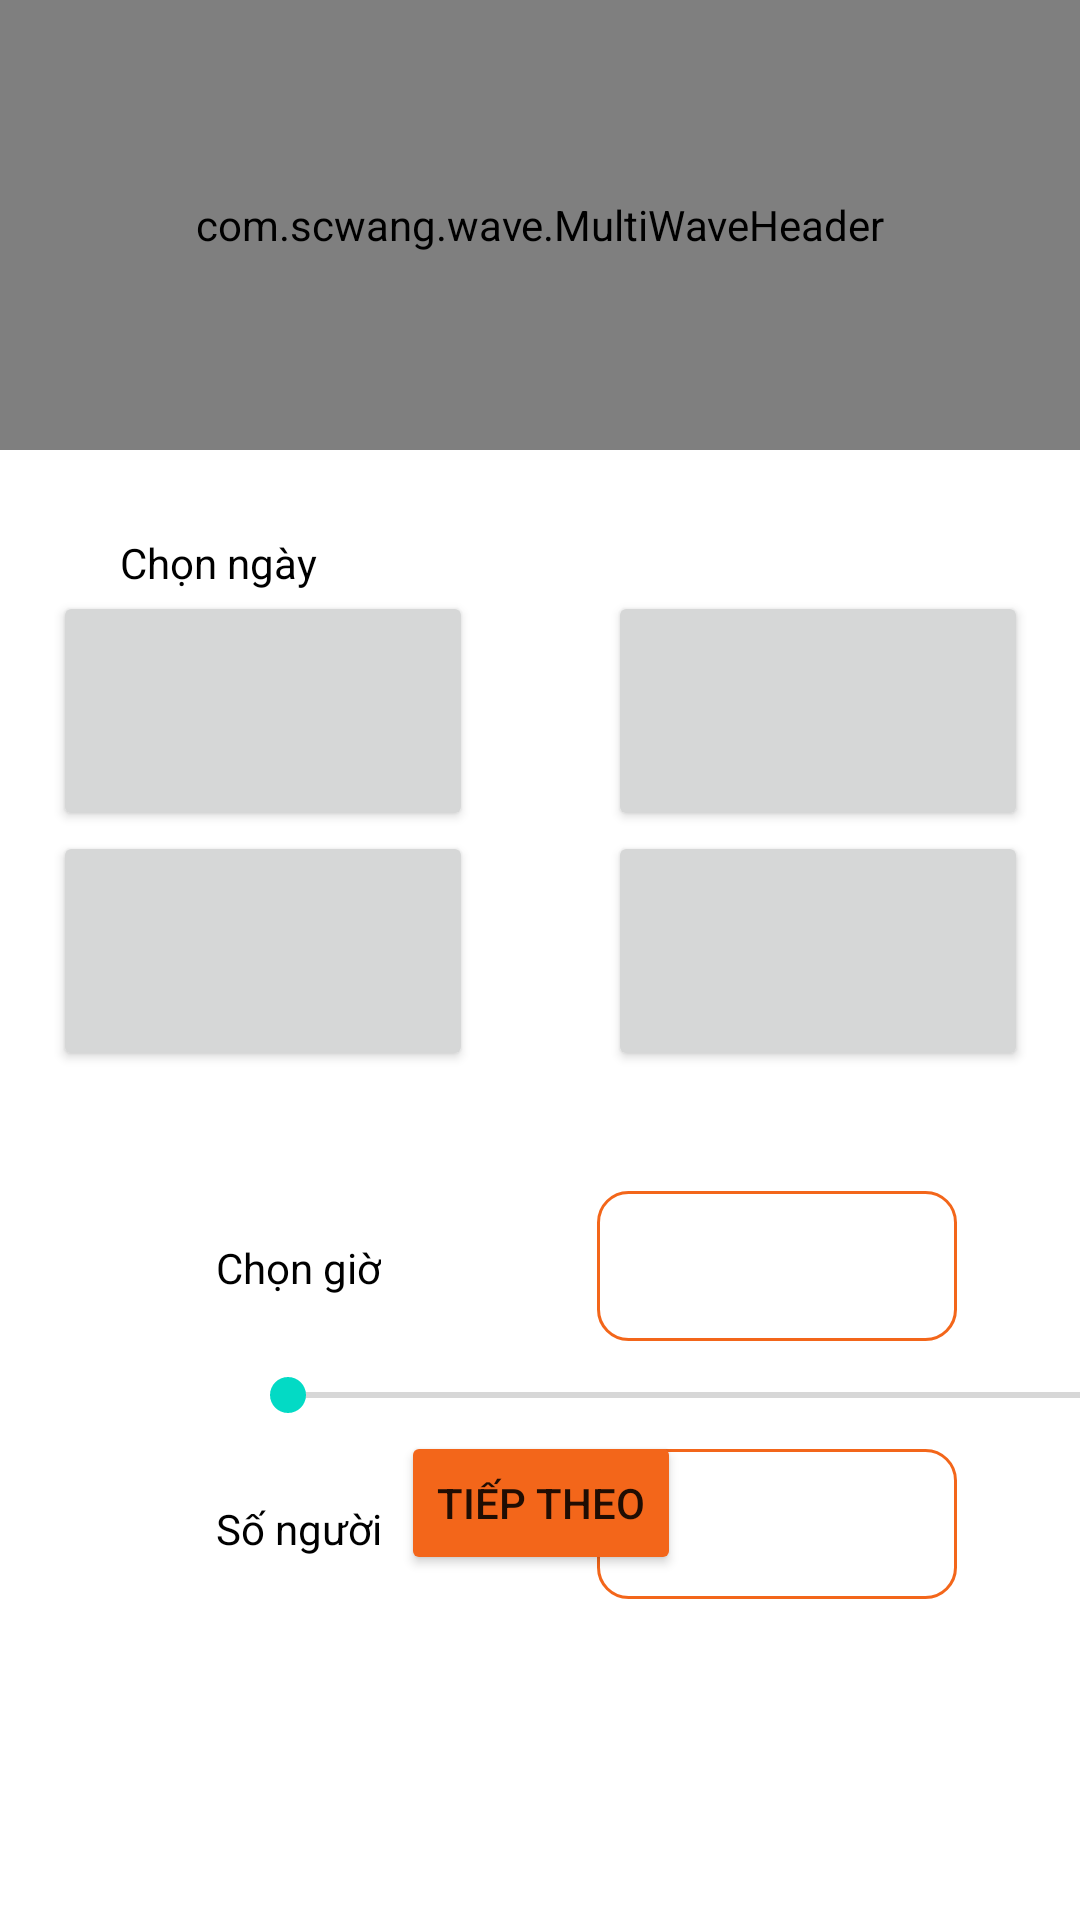

Android layout source for this screen:
<!-- AndroidManifest.xml: application theme Theme.Su21G3Project -->
<!-- res/layout/activity_get_table.xml -->
<?xml version="1.0" encoding="utf-8"?>
<androidx.constraintlayout.widget.ConstraintLayout xmlns:android="http://schemas.android.com/apk/res/android"
    xmlns:app="http://schemas.android.com/apk/res-auto"
    xmlns:tools="http://schemas.android.com/tools"
    android:layout_width="match_parent"
    android:layout_height="match_parent">

    <com.scwang.wave.MultiWaveHeader
        android:id="@+id/waveHeader"
        android:layout_width="match_parent"
        android:layout_height="150dp"
        android:layout_marginBottom="45dp"
        app:layout_constraintBottom_toTopOf="@+id/textView7"
        app:layout_constraintEnd_toEndOf="parent"
        app:layout_constraintStart_toStartOf="parent"
        app:layout_constraintTop_toTopOf="parent" />

    <Button
        android:id="@+id/btnNextAfterTomorrow"
        android:layout_width="140dp"
        android:layout_height="80dp"
        android:layout_marginEnd="80dp"
        android:textColor="@color/or"
        app:layout_constraintEnd_toEndOf="parent"
        app:layout_constraintStart_toEndOf="@+id/btnAfterTomorrow"
        app:layout_constraintTop_toBottomOf="@+id/btnTomorrow" />

    <Button
        android:id="@+id/btnAfterTomorrow"
        android:layout_width="140dp"
        android:layout_height="80dp"
        android:layout_marginStart="80dp"
        android:layout_marginEnd="45dp"
        android:textColor="@color/or"
        app:layout_constraintBottom_toBottomOf="@+id/btnNextAfterTomorrow"
        app:layout_constraintEnd_toStartOf="@+id/btnNextAfterTomorrow"
        app:layout_constraintStart_toStartOf="parent"
        app:layout_constraintTop_toTopOf="@+id/btnNextAfterTomorrow" />

    <Button
        android:id="@+id/btnTomorrow"
        android:layout_width="140dp"
        android:layout_height="80dp"
        android:layout_marginEnd="80dp"
        android:layout_marginBottom="9dp"
        android:textColor="@color/or"
        app:layout_constraintBottom_toTopOf="@+id/btnNextAfterTomorrow"
        app:layout_constraintEnd_toEndOf="parent"
        app:layout_constraintStart_toEndOf="@+id/btnToday"
        app:layout_constraintTop_toBottomOf="@+id/textView7" />

    <Button
        android:id="@+id/btnToday"
        android:layout_width="140dp"
        android:layout_height="80dp"
        android:layout_marginStart="80dp"
        android:layout_marginTop="9dp"
        android:layout_marginEnd="45dp"
        android:layout_marginBottom="9dp"
        android:textColor="@color/or"
        app:layout_constraintBottom_toTopOf="@+id/btnAfterTomorrow"
        app:layout_constraintEnd_toStartOf="@+id/btnTomorrow"
        app:layout_constraintStart_toStartOf="parent"
        app:layout_constraintTop_toBottomOf="@+id/textView7" />

    <TextView
        android:id="@+id/textView7"
        android:layout_width="wrap_content"
        android:layout_height="wrap_content"
        android:layout_marginStart="40dp"
        android:layout_marginTop="28dp"
        android:text="@string/selectDate"
        android:textColor="@color/black"
        app:layout_constraintStart_toStartOf="parent"
        app:layout_constraintTop_toBottomOf="@+id/waveHeader" />

    <TextView
        android:id="@+id/textView8"
        android:layout_width="wrap_content"
        android:layout_height="wrap_content"
        android:layout_marginStart="72dp"
        android:layout_marginTop="56dp"
        android:text="@string/selectTime"
        android:textColor="@color/black"
        app:layout_constraintStart_toStartOf="parent"
        app:layout_constraintTop_toBottomOf="@+id/btnAfterTomorrow" />

    <SeekBar
        android:id="@+id/seekBar_slTime"
        android:layout_width="322dp"
        android:layout_height="0dp"
        android:layout_marginStart="8dp"
        android:layout_marginTop="24dp"
        app:layout_constraintStart_toStartOf="@+id/textView8"
        app:layout_constraintTop_toBottomOf="@+id/textView8" />

    <TextView
        android:id="@+id/txtPreviewTime"
        android:layout_width="120dp"
        android:layout_height="50dp"
        android:layout_marginStart="72dp"
        android:layout_marginTop="40dp"
        android:background="@drawable/border"
        android:gravity="center"
        android:textColor="@color/or"
        app:layout_constraintStart_toEndOf="@+id/textView8"
        app:layout_constraintTop_toBottomOf="@+id/btnNextAfterTomorrow" />

    <TextView
        android:id="@+id/textView10"
        android:layout_width="wrap_content"
        android:layout_height="wrap_content"
        android:layout_marginTop="26dp"
        android:text="@string/sl_nopeople"
        android:textColor="@color/black"
        app:layout_constraintEnd_toEndOf="@+id/textView8"
        app:layout_constraintStart_toStartOf="@+id/textView8"
        app:layout_constraintTop_toBottomOf="@+id/seekBar_slTime" />

    <EditText
        android:id="@+id/txtNoPP"
        android:layout_width="120dp"
        android:layout_height="50dp"
        android:background="@drawable/border"
        android:ems="10"
        android:gravity="center"
        android:inputType="number"
        android:textColor="@color/or"
        app:layout_constraintBaseline_toBaselineOf="@+id/textView10"
        app:layout_constraintEnd_toEndOf="@+id/txtPreviewTime"
        app:layout_constraintStart_toStartOf="@+id/txtPreviewTime"
        tools:text="@string/sl_nopeople" />

    <Button
        android:id="@+id/btnNext"
        android:layout_width="wrap_content"
        android:layout_height="wrap_content"
        android:layout_marginTop="110dp"
        android:layout_marginBottom="115dp"
        android:backgroundTint="@color/or"
        android:text="@string/btnNext"
        app:layout_constraintBottom_toBottomOf="parent"
        app:layout_constraintEnd_toEndOf="parent"
        app:layout_constraintHorizontal_bias="0.501"
        app:layout_constraintStart_toStartOf="parent"
        app:layout_constraintTop_toBottomOf="@+id/txtNoPP"
        app:layout_constraintVertical_bias="1.0" />
</androidx.constraintlayout.widget.ConstraintLayout>
<!-- resources referenced by this layout -->
<resources>
  <color name="black">#FF000000</color>
  <color name="or">#F3661A</color>
  <!-- drawable border (drawable) -->
  <?xml version="1.0" encoding="utf-8"?>
  <shape android:shape="rectangle" xmlns:android="http://schemas.android.com/apk/res/android">
  <stroke android:color="@color/or" android:width="1dp">
  </stroke>
      <corners android:radius="10dp"></corners>
  </shape>
  <string name="btnNext">Tiếp theo</string>
  <string name="selectDate">Chọn ngày</string>
  <string name="selectTime">Chọn giờ</string>
  <string name="sl_nopeople">Số người</string>
  <style name="Theme.Su21G3Project" parent="Theme.MaterialComponents.DayNight.DarkActionBar">
          
          <item name="colorPrimary">@color/purple_500</item>
          <item name="colorPrimaryVariant">@color/purple_700</item>
          <item name="colorOnPrimary">@color/white</item>
          
          <item name="colorSecondary">@color/teal_200</item>
          <item name="colorSecondaryVariant">@color/teal_700</item>
          <item name="colorOnSecondary">@color/black</item>
          
          <item name="android:statusBarColor" tools:targetApi="l">?attr/colorPrimaryVariant</item>
          
      </style>
  <color name="purple_500">#FF6200EE</color>
  <color name="purple_700">#FF3700B3</color>
  <color name="white">#FFFFFFFF</color>
  <color name="teal_200">#FF03DAC5</color>
  <color name="teal_700">#FF018786</color>
</resources>
